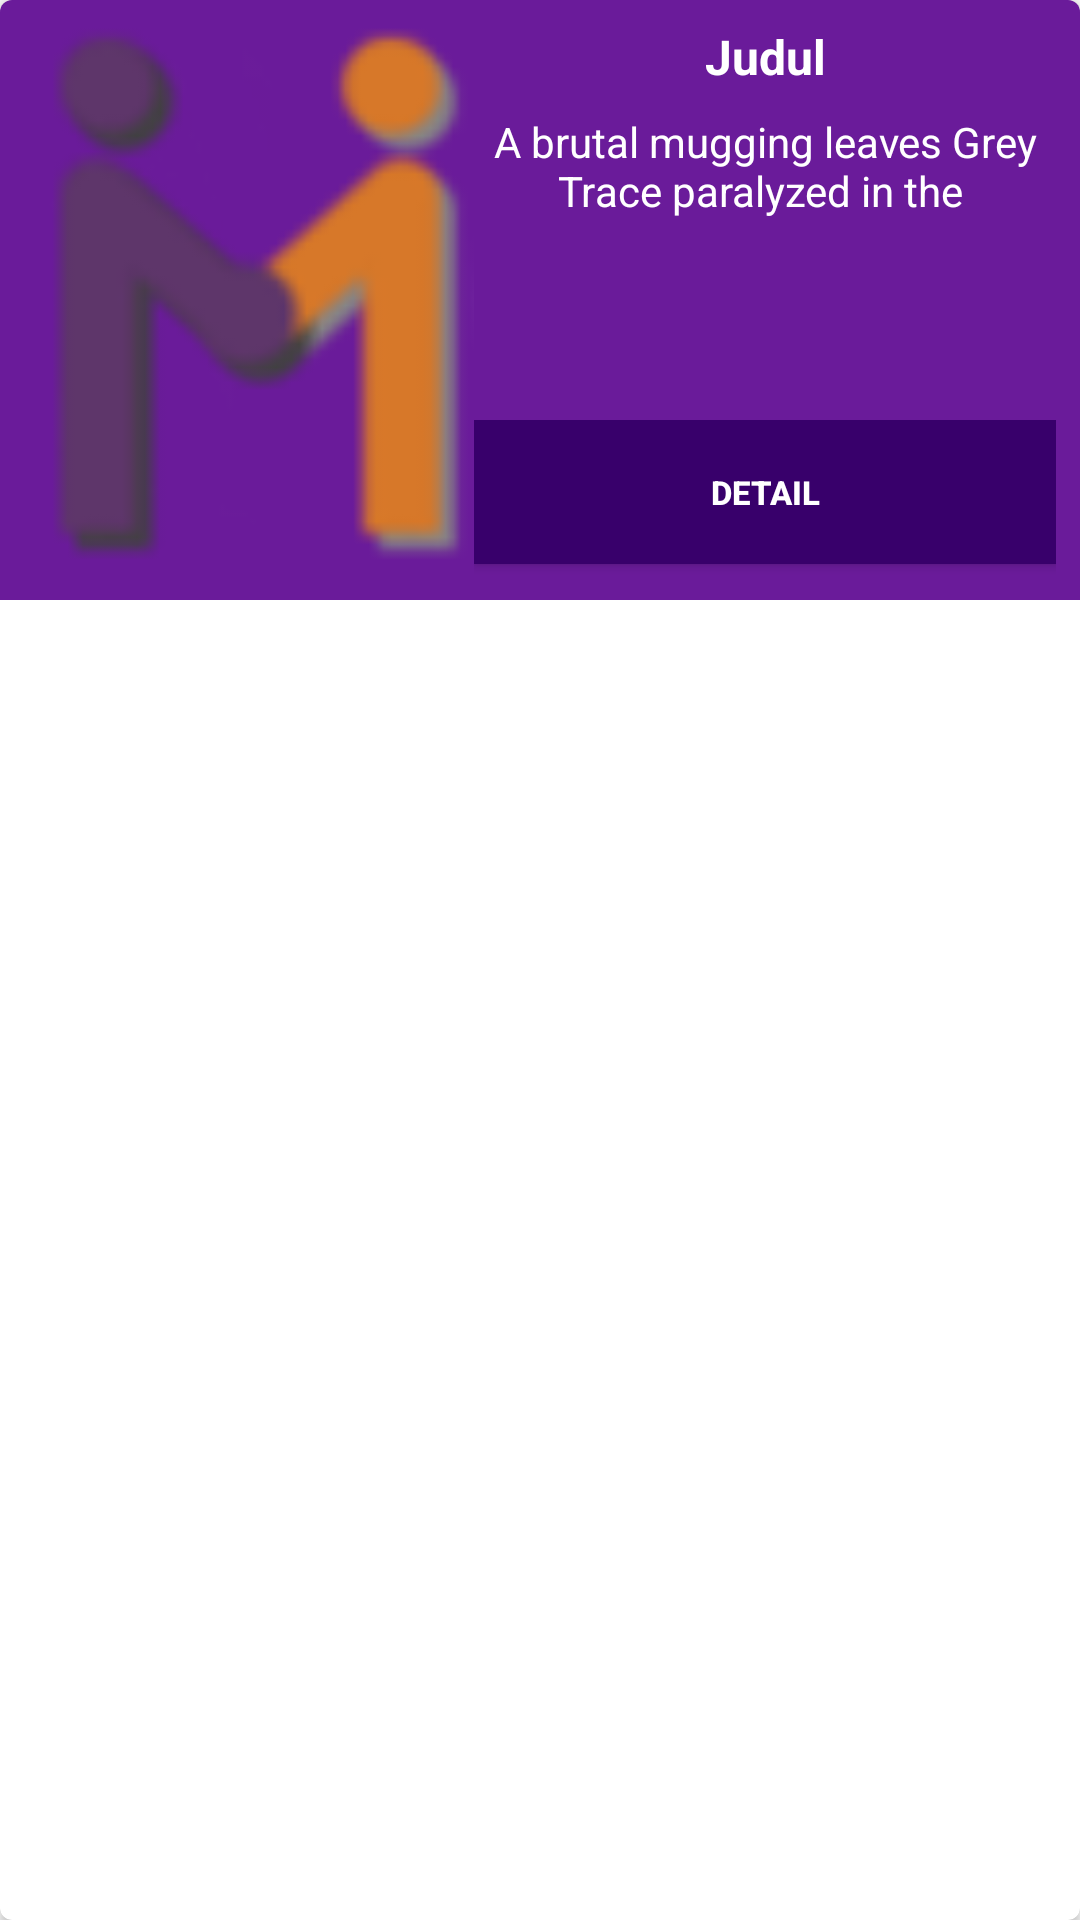

Layout XML and referenced resources for this Android screen:
<!-- AndroidManifest.xml: application theme AppTheme -->
<!-- res/layout/daftar_filem.xml -->
<?xml version="1.0" encoding="utf-8"?>
<android.support.v7.widget.CardView
    xmlns:android="http://schemas.android.com/apk/res/android"
    xmlns:card_view="http://schemas.android.com/apk/res-auto"
    android:id="@+id/card_view"
    android:layout_gravity="center"
    android:layout_width="match_parent"
    android:layout_height="wrap_content"
    android:layout_marginTop="4dp"
    android:layout_marginBottom="4dp"
    android:layout_marginLeft="8dp"
    android:layout_marginRight="8dp"
    card_view:cardCornerRadius="4dp"
    >

    <RelativeLayout
        android:layout_width="match_parent"
        android:layout_height="200dp"
        android:padding="8dp"
        android:background="@color/colorAccent"
        >
        <ImageView
            android:layout_width="150dp"
            android:layout_height="220dp"
            android:scaleType="centerCrop"
            android:id="@+id/imgPoster"
            android:layout_marginBottom="4dp"
            android:src="@drawable/wall"/>
        <TextView
            android:layout_toRightOf="@id/imgPoster"
            android:id="@+id/txtJudul"
            android:layout_width="match_parent"
            android:layout_height="wrap_content"
            android:textSize="16sp"
            android:textStyle="bold"
            android:text="Judul"
            android:textAlignment="center"
            android:layout_marginTop="@dimen/activity_vertical_margin"
            android:layout_marginBottom="8dp"
            android:layout_marginRight="@dimen/activity_vertical_margin"
            android:textColor="@android:color/white"
            android:layout_marginLeft="@dimen/activity_vertical_margin"/>
        <TextView
            android:layout_below="@id/txtJudul"
            android:layout_toRightOf="@id/imgPoster"
            android:id="@+id/txtRingkasan"
            android:layout_width="match_parent"
            android:layout_height="wrap_content"
            android:text="A brutal mugging leaves Grey Trace paralyzed in the "
            android:textColor="@android:color/white"
            android:textAlignment="center"
            android:layout_marginBottom="4dp"
            android:layout_marginRight="@dimen/activity_vertical_margin"
            android:layout_marginLeft="@dimen/activity_vertical_margin"/>
        <LinearLayout
            android:layout_width="match_parent"
            android:layout_height="wrap_content"
            android:layout_alignParentBottom="true"
            android:layout_toRightOf="@id/imgPoster"
            android:layout_marginLeft="@dimen/activity_horizontal_margin"
            android:orientation="horizontal">
            <Button
                android:id="@+id/btnDetail"
                android:layout_width="match_parent"
                android:layout_height="wrap_content"
                android:textSize="11sp"
                android:background="@color/colorbutton"
                android:textColor="@android:color/white"
                android:text="@string/detail"
                android:textStyle="bold"
                android:layout_weight="1"
                android:layout_marginBottom="4dp"




                />

        </LinearLayout>
    </RelativeLayout>
</android.support.v7.widget.CardView>
<!-- resources referenced by this layout -->
<resources>
  <color name="colorAccent">#6a1b9a</color>
  <color name="colorbutton">#38006b</color>
  <!-- drawable wall: png bitmap (drawable, 6810 bytes) -->
  <string name="detail">Detail</string>
  <style name="AppTheme" parent="Theme.AppCompat.Light.DarkActionBar">
          
          <item name="colorPrimary">@color/colorPrimary</item>
          <item name="colorPrimaryDark">@color/colorPrimaryDark</item>
          <item name="colorAccent">@color/colorAccent</item>
      </style>
  <color name="colorPrimary">#6a1b9a</color>
  <color name="colorPrimaryDark">#6a1b9a</color>
</resources>
